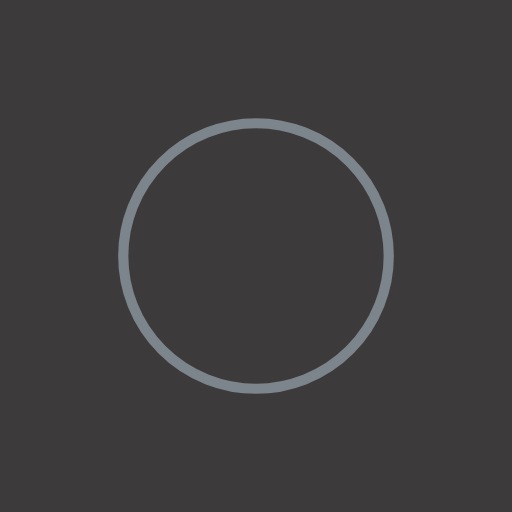
t = 0.00 s
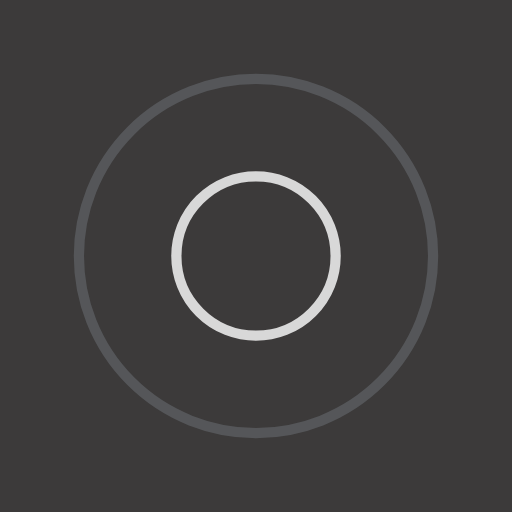
t = 0.25 s
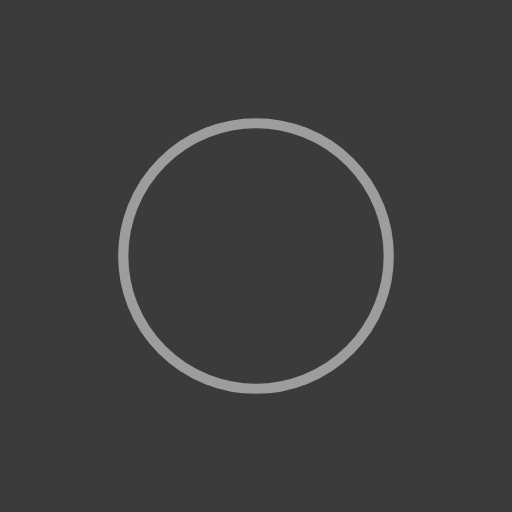
t = 0.50 s
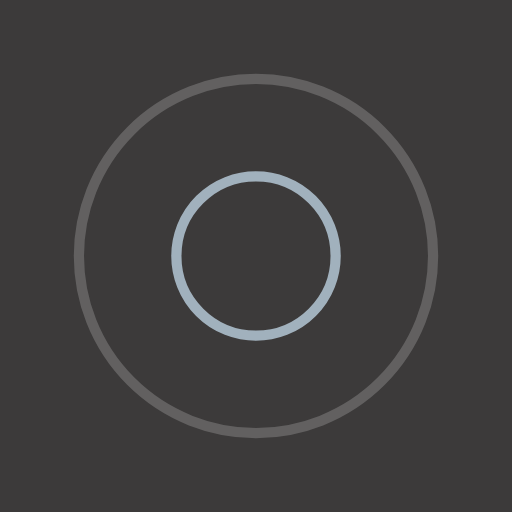
t = 0.75 s

The animated SVG that drew these frames (rendered in a browser with its animation timeline set to each time). Animation: 4 SMIL elements (animate=4); one cycle of 1.00 s, repeats indefinitely.

<?xml version="1.0" encoding="utf-8"?>
<svg xmlns="http://www.w3.org/2000/svg" xmlns:xlink="http://www.w3.org/1999/xlink" style="margin: auto; background: rgb(60, 58, 58); display: block; shape-rendering: auto;" width="200px" height="200px" viewBox="0 0 100 100" preserveAspectRatio="xMidYMid">
<circle cx="50" cy="50" r="0" fill="none" stroke="#ffffff" stroke-width="2">
  <animate attributeName="r" repeatCount="indefinite" dur="1s" values="0;40" keyTimes="0;1" keySplines="0 0.2 0.8 1" calcMode="spline" begin="0s"></animate>
  <animate attributeName="opacity" repeatCount="indefinite" dur="1s" values="1;0" keyTimes="0;1" keySplines="0.2 0 0.8 1" calcMode="spline" begin="0s"></animate>
</circle><circle cx="50" cy="50" r="0" fill="none" stroke="#bbcedd" stroke-width="2">
  <animate attributeName="r" repeatCount="indefinite" dur="1s" values="0;40" keyTimes="0;1" keySplines="0 0.2 0.8 1" calcMode="spline" begin="-0.5s"></animate>
  <animate attributeName="opacity" repeatCount="indefinite" dur="1s" values="1;0" keyTimes="0;1" keySplines="0.2 0 0.8 1" calcMode="spline" begin="-0.5s"></animate>
</circle>
<!-- [ldio] generated by https://loading.io/ --></svg>